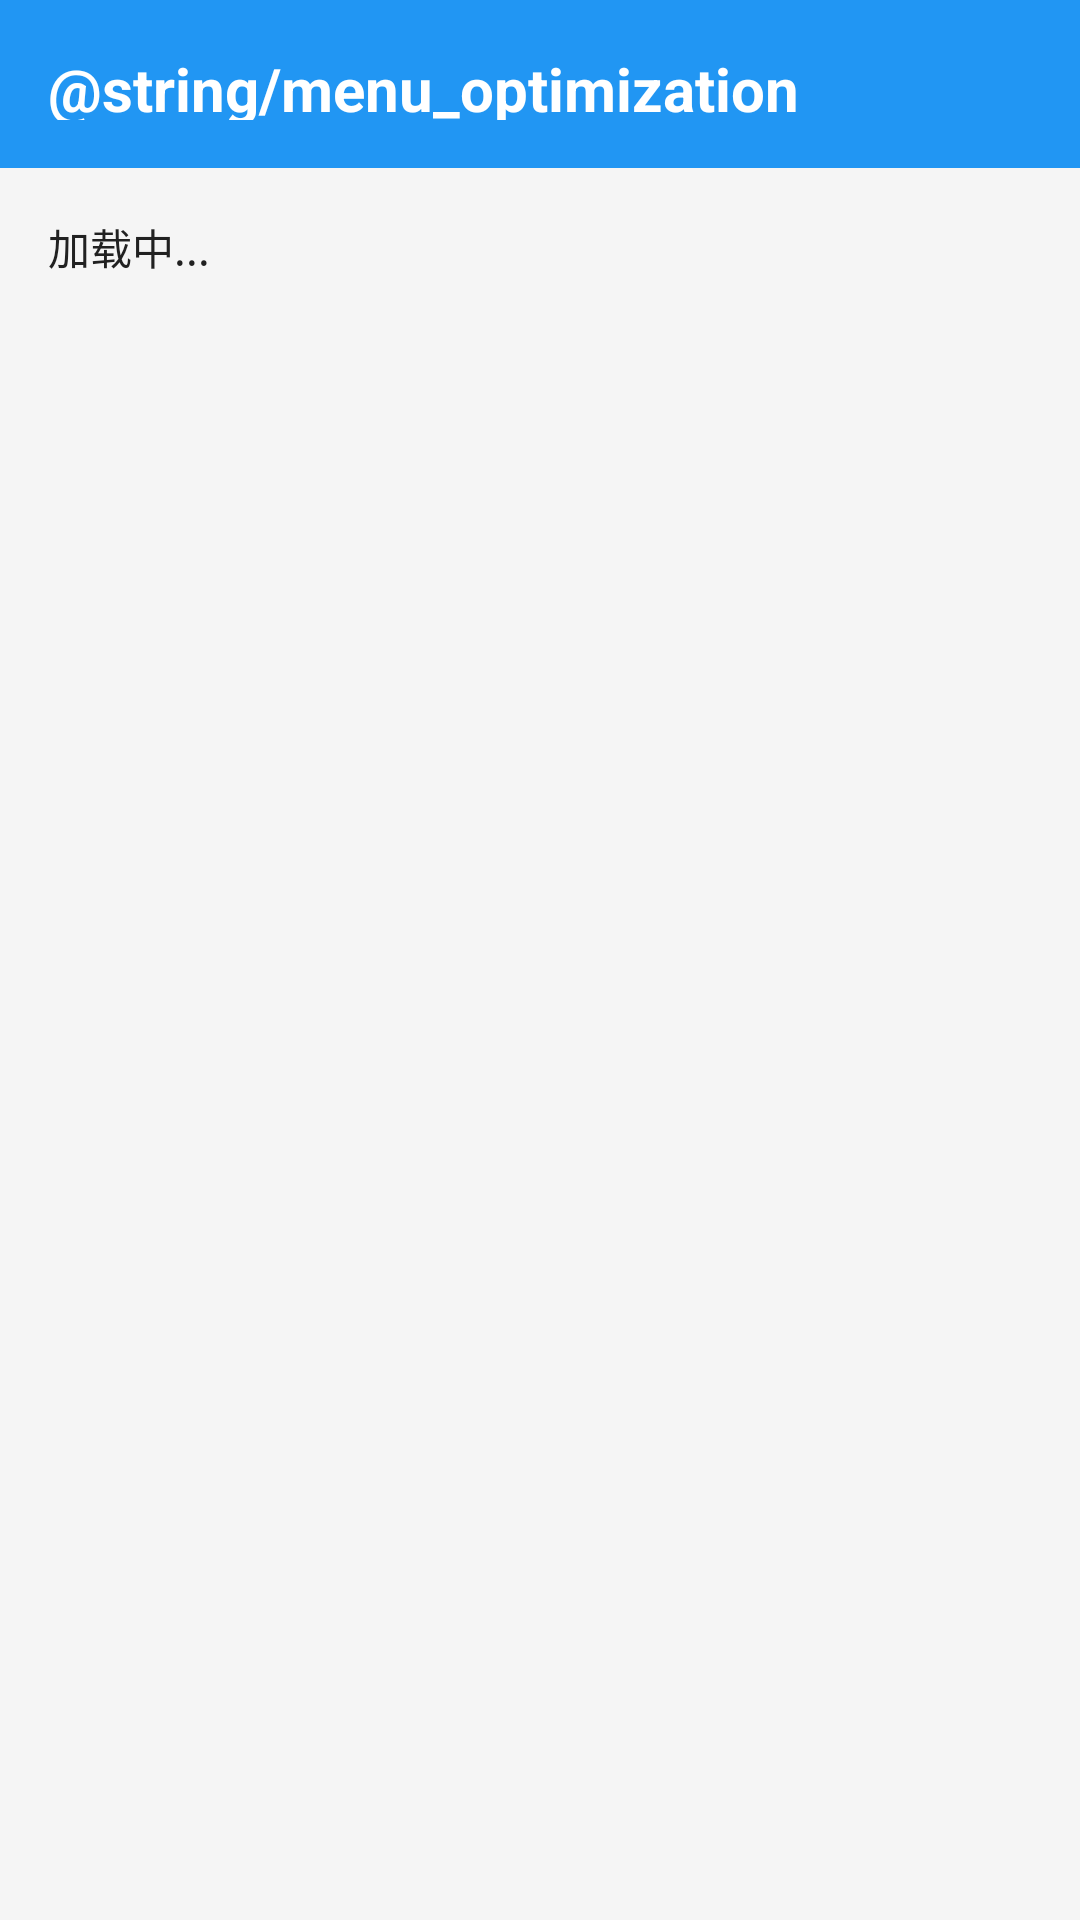

This screen was rendered from an Android layout file. Write that file and the resources it references.
<!-- AndroidManifest.xml: application theme Theme.GameSaveManager2 -->
<!-- res/layout/activity_optimization.xml -->
<?xml version="1.0" encoding="utf-8"?>
<LinearLayout xmlns:android="http://schemas.android.com/apk/res/android"
    xmlns:app="http://schemas.android.com/apk/res-auto"
    android:layout_width="match_parent"
    android:layout_height="match_parent"
    android:orientation="vertical"
    android:background="@color/background_color">

    
    <LinearLayout
        android:layout_width="match_parent"
        android:layout_height="56dp"
        android:orientation="horizontal"
        android:background="@color/primary_color"
        android:gravity="center_vertical"
        android:padding="16dp">

        <TextView
            android:layout_width="0dp"
            android:layout_height="wrap_content"
            android:layout_weight="1"
            android:text="@string/menu_optimization"
            android:textColor="@color/white"
            android:textSize="20sp"
            android:textStyle="bold" />

    </LinearLayout>

    
    <ScrollView
        android:layout_width="match_parent"
        android:layout_height="match_parent"
        android:padding="16dp">

        <TextView
            android:id="@+id/tv_content"
            android:layout_width="match_parent"
            android:layout_height="wrap_content"
            android:text="加载中..."
            android:textSize="14sp"
            android:textColor="@color/primary_text_color"
            android:fontFamily="monospace"
            android:lineSpacingExtra="2dp" />

    </ScrollView>

</LinearLayout>
<!-- resources referenced by this layout -->
<resources>
  <color name="background_color">#F5F5F5</color>
  <color name="primary_color">#2196F3</color>
  <color name="primary_text_color">#212121</color>
  <color name="white">#FFFFFF</color>
  <style name="Theme.GameSaveManager2" parent="Base.Theme.GameSaveManager2" />
  <style name="Base.Theme.GameSaveManager2" parent="Theme.Material3.DayNight.NoActionBar">
          
          
      </style>
</resources>
